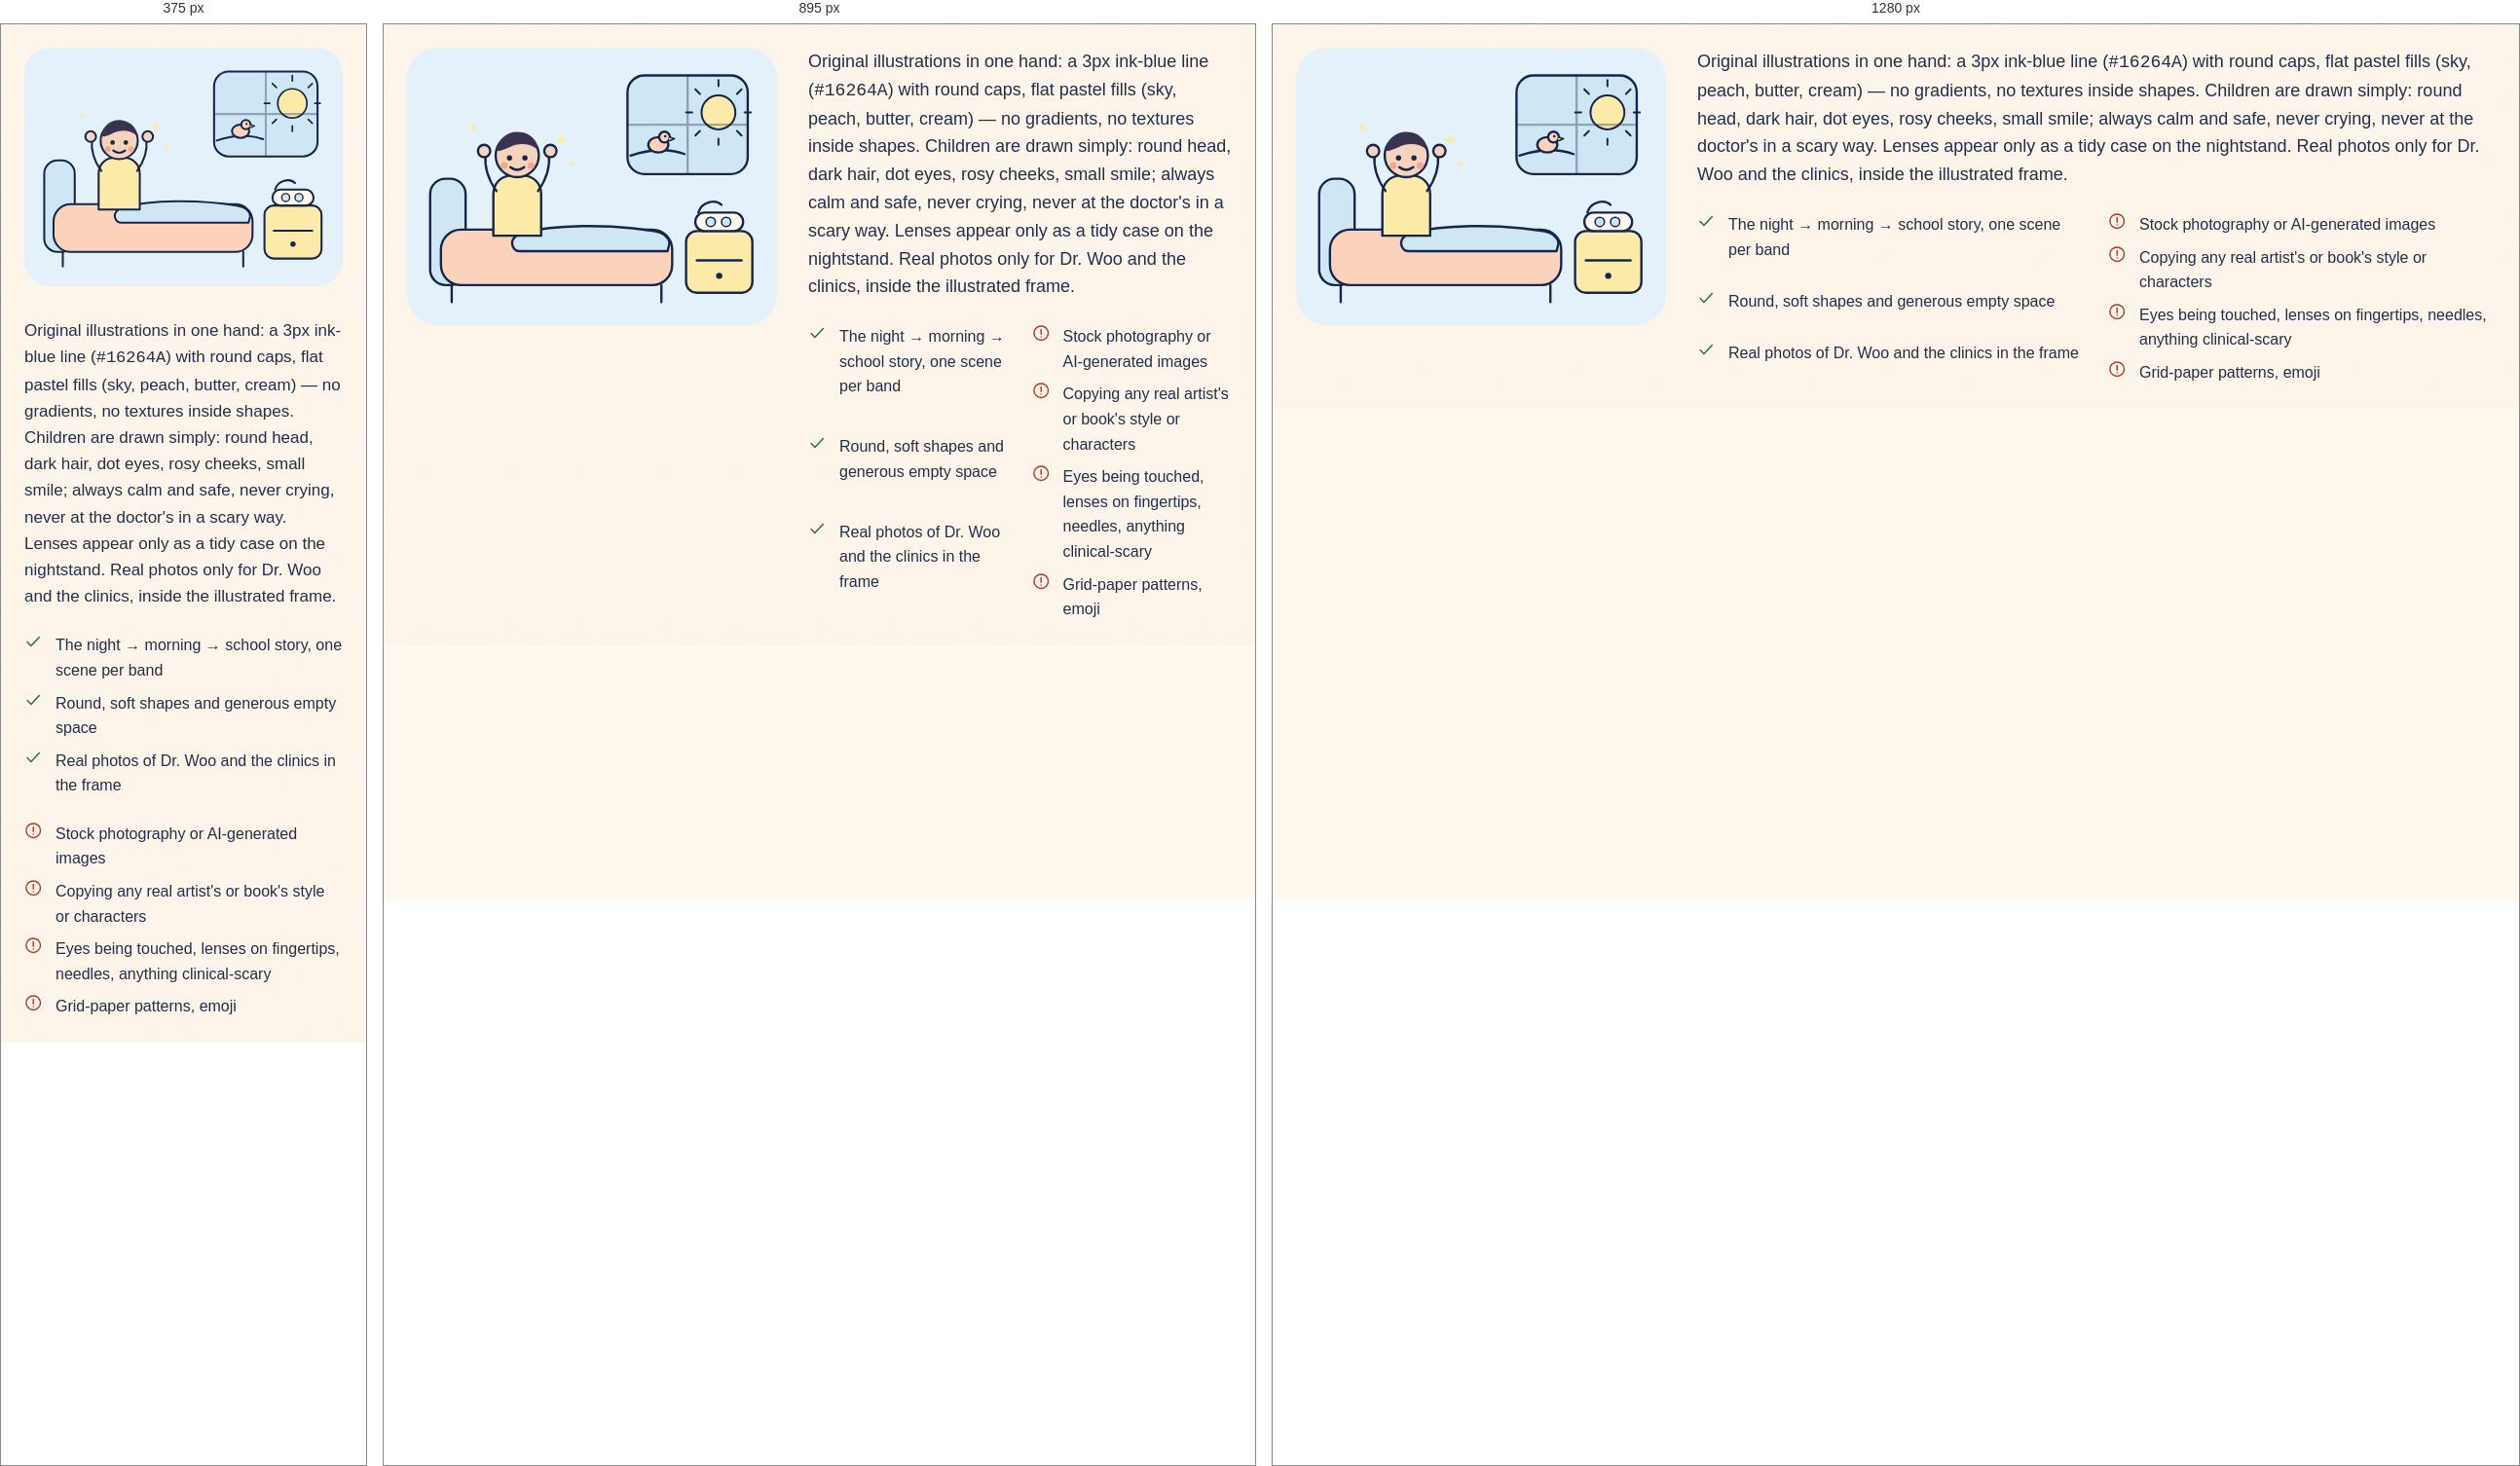
Rendered at 375 px, 895 px and 1280 px, left to right.

<!-- file: preview.html -->
<!-- @dsCard group="7 · Imagery" height=760 page -->
<!doctype html>
<html data-theme="light" lang="en">
<head><meta charset="utf-8"><meta name="viewport" content="width=device-width, initial-scale=1"><title>Imagery</title>
<link rel="preconnect" href="https://fonts.googleapis.com"><link rel="preconnect" href="https://fonts.gstatic.com" crossorigin><link href="https://fonts.googleapis.com/css2?family=Quicksand:wght@500;600;700&family=Chiron+GoRound+TC:wght@400;500;700&display=swap" rel="stylesheet">
<style>html,body{margin:0;background:var(--background)}</style>
<link rel="stylesheet" href="../../tokens.local.css"><link rel="stylesheet" href="../../project/components/bundle.css"></head>
<body>
<div class="ui-page"><div class="ui-spec"><div class="c-img-grid"><div><svg class="c-scene" viewBox="0 0 480 360" role="img" aria-label="Example: morning scene">
<rect x="0" y="0" width="480" height="360" rx="40" fill="#E4F1FA"/>
<rect x="286" y="36" width="156" height="128" rx="22" fill="#CFE6F5" stroke="#16264A" stroke-width="3" stroke-linecap="round" stroke-linejoin="round"/>
<circle cx="404" cy="84" r="22" fill="#FCEBA8" stroke="#16264A" stroke-width="2.5"/>
<path d="M404 50v-8M404 126v-8M370 84h-8M446 84h-8M380 60l-6-6M428 108l6 6M380 108l-6 6M428 60l6-6" stroke="#16264A" stroke-width="2.5" stroke-linecap="round"/>
<path d="M290 140c24-8 48-10 70-2" stroke="#16264A" stroke-width="3" stroke-linecap="round" fill="none"/>
<ellipse cx="326" cy="126" rx="13" ry="10" fill="#FBD3BC" stroke="#16264A" stroke-width="3" stroke-linecap="round" stroke-linejoin="round"/><circle cx="334" cy="116" r="7" fill="#FBD3BC" stroke="#16264A" stroke-width="3" stroke-linecap="round" stroke-linejoin="round"/><path d="M340 116l7 2-7 3" fill="#FCEBA8" stroke="#16264A" stroke-width="2" stroke-linejoin="round"/><circle cx="335" cy="115" r="1.6" fill="#16264A"/>
<path d="M364 36v128M286 100h156" stroke="#16264A" stroke-width="3" stroke-linecap="round" stroke-linejoin="round" fill="none" opacity=".35"/>
<rect x="30" y="170" width="46" height="138" rx="20" fill="#CFE6F5" stroke="#16264A" stroke-width="3" stroke-linecap="round" stroke-linejoin="round"/>
<rect x="44" y="236" width="300" height="72" rx="26" fill="#FBD3BC" stroke="#16264A" stroke-width="3" stroke-linecap="round" stroke-linejoin="round"/>
<path d="M58 308v22M330 308v22" stroke="#16264A" stroke-width="3" stroke-linecap="round" stroke-linejoin="round"/>
<path d="M150 240c40-10 110-12 170-2 14 2 22 10 20 18l-2 8H146c-8 0-12-10-8-16 3-4 7-7 12-8z" fill="#CFE6F5" stroke="#16264A" stroke-width="3" stroke-linecap="round" stroke-linejoin="round"/>
<path d="M112 244v-54c0-14 10-24 24-24h14c14 0 24 10 24 24v54z" fill="#FCEBA8" stroke="#16264A" stroke-width="3" stroke-linecap="round" stroke-linejoin="round"/>
<path d="M116 186c-10-14-16-30-14-48M170 186c10-14 16-30 14-48" stroke="#16264A" stroke-width="3" stroke-linecap="round" stroke-linejoin="round" fill="none"/>
<circle cx="100" cy="134" r="8" fill="#F5D3BC" stroke="#16264A" stroke-width="3" stroke-linecap="round" stroke-linejoin="round"/><circle cx="186" cy="134" r="8" fill="#F5D3BC" stroke="#16264A" stroke-width="3" stroke-linecap="round" stroke-linejoin="round"/>
<circle cx="143" cy="140" r="28" fill="#F5D3BC" stroke="#16264A" stroke-width="3" stroke-linecap="round" stroke-linejoin="round"/>
<path d="M116 134c2-18 18-28 34-24 12 3 20 12 19 22-9-8-24-9-36-3-6 3-12 5-17 5z" fill="#3A3350"/>
<circle cx="133" cy="143" r="3.4" fill="#16264A"/><circle cx="153" cy="143" r="3.4" fill="#16264A"/>
<path d="M134 155q9 7 18 0" stroke="#16264A" stroke-width="3" stroke-linecap="round" stroke-linejoin="round" fill="none" stroke-width="2.6"/>
<circle cx="126" cy="153" r="4.5" fill="#F4A98E"/><circle cx="161" cy="153" r="4.5" fill="#F4A98E"/>
<path d="M200 112Q201.44 118.56 208 120Q201.44 121.44 200 128Q198.56 121.44 192 120Q198.56 118.56 200 112Z" fill="#FCEBA8"/><path d="M214 145Q214.9 149.1 219 150Q214.9 150.9 214 155Q213.1 150.9 209 150Q213.1 149.1 214 145Z" fill="#FCEBA8"/><path d="M86 98Q87.08 102.92 92 104Q87.08 105.08 86 110Q84.92 105.08 80 104Q84.92 102.92 86 98Z" fill="#FCEBA8"/>
<rect x="362" y="238" width="86" height="80" rx="14" fill="#FCEBA8" stroke="#16264A" stroke-width="3" stroke-linecap="round" stroke-linejoin="round"/>
<path d="M376 276h58" stroke="#16264A" stroke-width="3" stroke-linecap="round" stroke-linejoin="round"/><circle cx="405" cy="296" r="4" fill="#16264A"/>
<rect x="374" y="214" width="62" height="24" rx="12" fill="#FFF8EE" stroke="#16264A" stroke-width="3" stroke-linecap="round" stroke-linejoin="round"/>
<path d="M378 214c4-14 22-18 30-10" stroke="#16264A" stroke-width="3" stroke-linecap="round" stroke-linejoin="round" fill="none"/>
<circle cx="394" cy="226" r="6" fill="#CFE6F5" stroke="#16264A" stroke-width="2"/><circle cx="414" cy="226" r="6" fill="#CFE6F5" stroke="#16264A" stroke-width="2"/>
</svg></div>
<div class="ui-stack-lg"><p class="ui-body">Original illustrations in one hand: a 3px ink-blue line (<code>#16264A</code>) with round caps, flat pastel fills (sky, peach, butter, cream) — no gradients, no textures inside shapes. Children are drawn simply: round head, dark hair, dot eyes, rosy cheeks, small smile; always calm and safe, never crying, never at the doctor's in a scary way. Lenses appear only as a tidy case on the nightstand. Real photos only for Dr. Woo and the clinics, inside the illustrated frame.</p>
<div class="ui-dodont"><ul class="ok"><li><svg class="ui-ico c-ico" viewBox="0 0 24 24" fill="none" stroke="currentColor" stroke-width="1.9" stroke-linecap="round" stroke-linejoin="round" aria-hidden="true" focusable="false"><path d="M4 12.5l5 5L20 6"/></svg><span>The night → morning → school story, one scene per band</span></li><li><svg class="ui-ico c-ico" viewBox="0 0 24 24" fill="none" stroke="currentColor" stroke-width="1.9" stroke-linecap="round" stroke-linejoin="round" aria-hidden="true" focusable="false"><path d="M4 12.5l5 5L20 6"/></svg><span>Round, soft shapes and generous empty space</span></li><li><svg class="ui-ico c-ico" viewBox="0 0 24 24" fill="none" stroke="currentColor" stroke-width="1.9" stroke-linecap="round" stroke-linejoin="round" aria-hidden="true" focusable="false"><path d="M4 12.5l5 5L20 6"/></svg><span>Real photos of Dr. Woo and the clinics in the frame</span></li></ul>
<ul class="no"><li><svg class="ui-ico c-ico" viewBox="0 0 24 24" fill="none" stroke="currentColor" stroke-width="1.9" stroke-linecap="round" stroke-linejoin="round" aria-hidden="true" focusable="false"><circle cx="12" cy="12" r="9.5"/><path d="M12 7v6.5M12 16.8v.1"/></svg><span>Stock photography or AI-generated images</span></li><li><svg class="ui-ico c-ico" viewBox="0 0 24 24" fill="none" stroke="currentColor" stroke-width="1.9" stroke-linecap="round" stroke-linejoin="round" aria-hidden="true" focusable="false"><circle cx="12" cy="12" r="9.5"/><path d="M12 7v6.5M12 16.8v.1"/></svg><span>Copying any real artist's or book's style or characters</span></li><li><svg class="ui-ico c-ico" viewBox="0 0 24 24" fill="none" stroke="currentColor" stroke-width="1.9" stroke-linecap="round" stroke-linejoin="round" aria-hidden="true" focusable="false"><circle cx="12" cy="12" r="9.5"/><path d="M12 7v6.5M12 16.8v.1"/></svg><span>Eyes being touched, lenses on fingertips, needles, anything clinical-scary</span></li><li><svg class="ui-ico c-ico" viewBox="0 0 24 24" fill="none" stroke="currentColor" stroke-width="1.9" stroke-linecap="round" stroke-linejoin="round" aria-hidden="true" focusable="false"><circle cx="12" cy="12" r="9.5"/><path d="M12 7v6.5M12 16.8v.1"/></svg><span>Grid-paper patterns, emoji</span></li></ul></div></div></div></div></div>

</body>
</html>


/* @media block from bundle.css */
@media (max-width:767px){
  .ui-display{font-size:40px;line-height:1.12}.ui-h1{font-size:32px}.ui-h2{font-size:26px}.ui-h3{font-size:20px}
  .ui-page,.ui-body{font-size:17px}.ui-small{font-size:14px}.ui-lead{font-size:18px}
  :lang(zh) .ui-display{font-size:36px;line-height:1.35}:lang(zh) .ui-h1{font-size:30px}:lang(zh) .ui-h2{font-size:24px}:lang(zh) .ui-h3{font-size:20px}
  :lang(zh) .ui-small{font-size:15px}
}

/* @media block from bundle.css */
@media (max-width:767px){.ui-wrap{padding:0 var(--gutter-mobile)}.ui-section{padding:var(--space-8) 0}.ui-grid{grid-template-columns:repeat(4,1fr);gap:var(--space-2)}.ui-span-5,.ui-span-6,.ui-at-7,.ui-at-8{grid-column:1 / -1}}

/* @media block from bundle.css */
@media (max-width:1023px){
  .ui-nav,.ui-header-tools>a.ui-btn{display:none}
  .ui-header-in{min-height:64px}.ui-header-tools{margin-left:auto}.ui-menu-btn{display:inline-flex}
  .ui-utility-in{justify-content:flex-start}.ui-brand{font-size:19px}
}

/* @media block from bundle.css */
@media (max-width:1023px){.ui-hero-grid{grid-template-columns:1fr;gap:var(--space-4)}.ui-hero{padding:var(--space-6) 0}}

/* @media block from bundle.css */
@media (max-width:767px){.ui-hero .ui-btn-row .ui-btn{flex:1 1 100%}}

/* @media block from bundle.css */
@media (max-width:767px){.ui-how-head{flex-direction:column;align-items:stretch;margin-bottom:var(--space-4)}.ui-steps{grid-template-columns:1fr;gap:var(--space-2)}.ui-step{padding:var(--space-3);flex-direction:row;align-items:center;gap:var(--space-2)}}

/* @media block from bundle.css */
@media (max-width:767px){.ui-doctor{grid-template-columns:1fr;gap:var(--space-3)}}

/* @media block from bundle.css */
@media (max-width:767px){.ui-faq summary{padding:var(--space-2);font-size:18px}.ui-answer{padding:var(--space-2) var(--space-2) var(--space-3)}}

/* @media block from bundle.css */
@media (max-width:767px){.ui-band{grid-template-columns:1fr;padding:var(--space-3)}.ui-band .ui-btn{width:100%}}

/* @media block from bundle.css */
@media (max-width:767px){.ui-locs{grid-template-columns:1fr;gap:var(--space-2)}.ui-loc-body{padding:var(--space-3)}.ui-loc .ui-btn{flex:1}}

/* @media block from bundle.css */
@media (max-width:767px){.ui-contact{display:grid;grid-template-columns:1fr 1fr}.ui-contact li:first-child{grid-column:1/-1}.ui-contact a{width:100%}}

/* @media block from bundle.css */
@media (max-width:767px){.ui-footer-grid{grid-template-columns:1fr;gap:var(--space-3)}.ui-footer{padding-bottom:120px}}

/* @media block from bundle.css */
@media (max-width:767px){
  .ui-stickybar{display:grid;grid-template-columns:minmax(0,1.35fr) minmax(0,1fr);gap:var(--space-1);position:sticky;bottom:12px;margin:0 12px;padding:8px;background:var(--surface);border:var(--border-hairline) solid var(--border);border-radius:calc(var(--radius-md) + 8px);box-shadow:var(--shadow-float);z-index:5}
  .ui-stickybar .ui-btn{min-height:48px;padding:0 8px;font-size:15px;gap:6px}
}

/* @media block from bundle.css */
@media (max-width:767px){.ui-voice,.ui-dodont{grid-template-columns:1fr}}

/* @media block from bundle.css */
@media (max-width:767px){.ui-how-head{grid-template-columns:1fr}.c-how-art{max-width:320px}.c-stepico{display:none}.c-stepnum{flex:none;width:44px;height:44px;font-size:20px}}

/* @media block from bundle.css */
@media (max-width:1023px){.ui-band{grid-template-columns:1fr}.c-band-art{max-width:280px}}

/* @media block from bundle.css */
@media (max-width:767px){.c-scenes,.c-img-grid{grid-template-columns:1fr}}